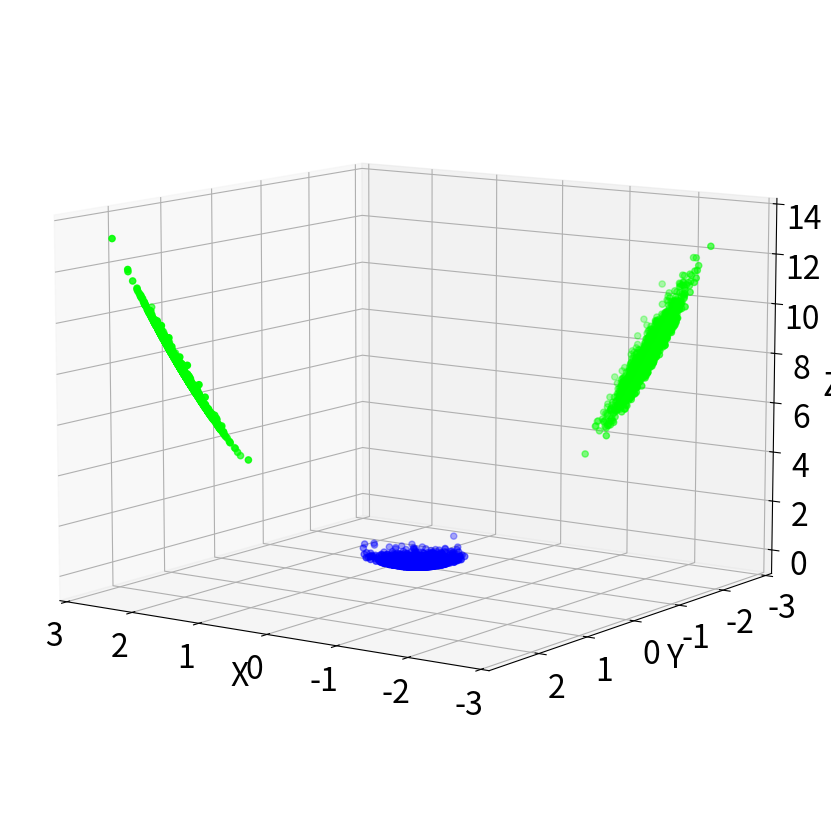

Write the Python code that produced this figure.
import numpy as np
import matplotlib.pyplot as py
from mpl_toolkits.mplot3d import Axes3D

def mixture():
    numb = 1600
    ga = np.zeros((numb*3,3))
    for i in range(3):
        ga[i*numb:(i+1)*numb] = np.concatenate((np.random.normal(2.0*(i-1),0.2,(numb,1)),np.random.normal(2.0*(i-1),0.2,(numb,1)),np.ones((numb,1)) * np.abs(i-1) ),axis=1)
    return ga

def plotEmb(x,y,z,save=False):

    z_emb =np.power(x,2) + np.power(y,2)
    
    fig = py.figure(figsize=(11,8))
    ax = fig.add_subplot(111,projection='3d')
    fig.subplots_adjust(left=0.0, bottom=0.0, right=1.0, top=1.0)
    ax.view_init(10, 125)
    ax.set_xlabel("X",fontsize=23)
    ax.set_ylabel("Y",fontsize=23)
    ax.set_zlabel("Z",fontsize=23)
    ax.tick_params(axis='both', which='major', labelsize=23)
    
    ax.scatter(x,y,z_emb,c=z,cmap='brg')
    
    if(save):
        fig.savefig('feature_map_3D.png',dpi=300)
    py.show()

def plotData(x,y,z,save=False):
    fig = py.figure(figsize=(11,8))
    ax = fig.add_subplot(111)
    ax.set_xlabel("X",fontsize=25)
    ax.set_ylabel("Y",fontsize=25)
    ax.tick_params(axis='both', which='major', labelsize=25)
    py.scatter(x,y,c=z,cmap='brg')
    if(save):
        fig.savefig('feature_map_2D.png',dpi=300)
    py.show()
    
x,y,z = mixture().T
# plotData(x,y,z,save=True)
plotEmb(x,y,z,save=True)